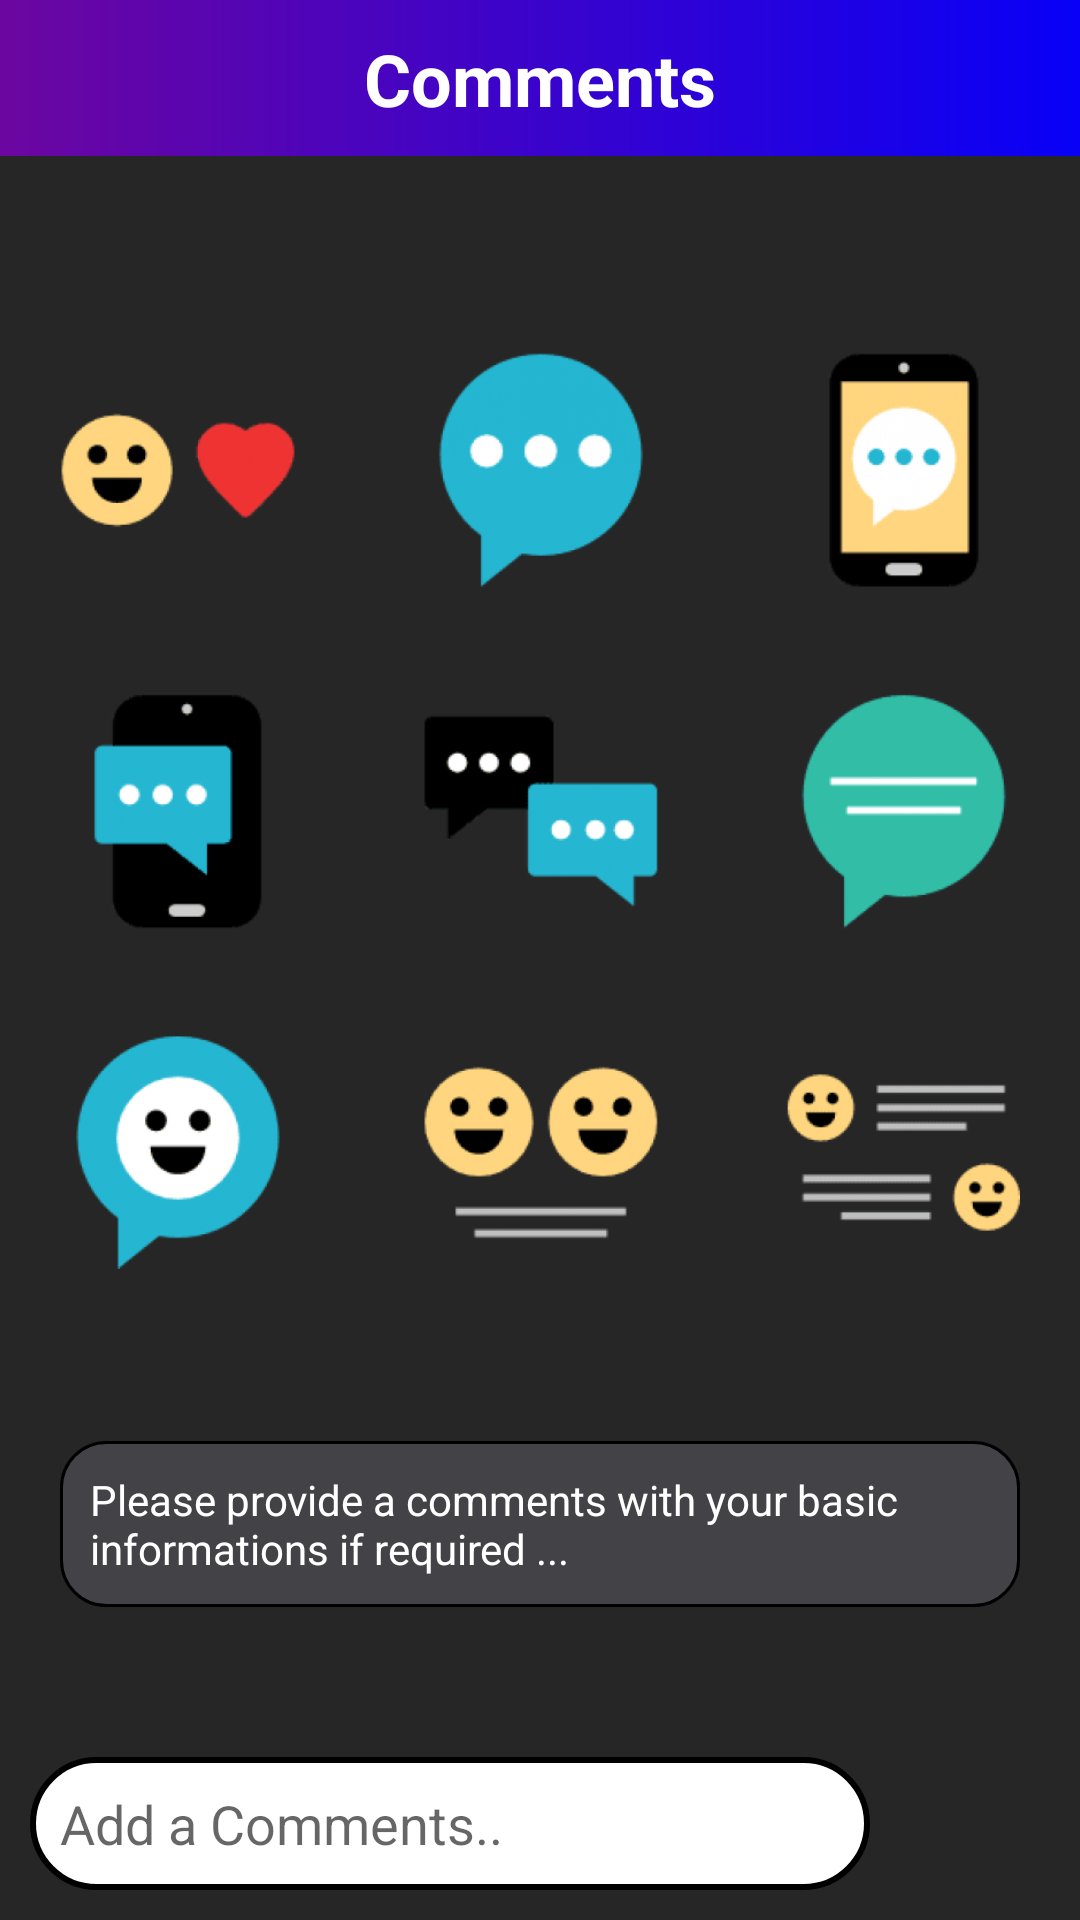

Layout XML and referenced resources for this Android screen:
<!-- AndroidManifest.xml: application theme Theme.Smart_E_Voter -->
<!-- res/layout/activity_comments.xml -->
<?xml version="1.0" encoding="utf-8"?>
<RelativeLayout xmlns:android="http://schemas.android.com/apk/res/android"
    xmlns:app="http://schemas.android.com/apk/res-auto"
    xmlns:tools="http://schemas.android.com/tools"
    android:layout_width="match_parent"
    android:background="@color/background"
    android:layout_height="match_parent"
    tools:context=".comments">

    <TextView
        android:id="@+id/textView4"
        android:layout_width="match_parent"
        android:layout_height="52dp"
        android:padding="10sp"
        android:text="Comments"
        android:textAlignment="center"
        android:background="@color/blue"
        android:textColor="#FFFFFF"
        android:textSize="24sp"
        android:textStyle="bold" />

    <TextView
        android:id="@+id/displaymsg"
        android:layout_width="match_parent"
        android:layout_height="wrap_content"
        android:layout_above="@+id/linearLayout"
        android:layout_marginStart="20dp"
        android:layout_marginEnd="20dp"
        android:layout_marginBottom="50dp"
        android:background="@drawable/dialogback"
        android:hint="Please provide a comments with your basic informations if required ..."
        android:padding="10dp"
        android:textColor="@color/white"
        android:textColorHint="@color/white" />

    <LinearLayout
        android:id="@+id/linearLayout"
        android:layout_width="match_parent"
        android:layout_height="wrap_content"
        android:layout_alignParentBottom="true"
        android:layout_marginBottom="10dp"
        android:orientation="horizontal">

        <EditText
            android:id="@+id/getmsg"
            android:layout_width="match_parent"
            android:layout_height="wrap_content"
            android:layout_marginLeft="10dp"
            android:layout_marginRight="70dp"
            android:background="@drawable/edit_text_back"
            android:ems="10"
            android:hint="Add a Comments.."
            android:inputType="text"
            android:padding="10dp" />

        <ImageView
            android:id="@+id/msgsend"
            android:layout_width="match_parent"
            android:layout_height="match_parent"
            android:layout_marginLeft="-60dp"
            android:layout_marginTop="3dp"
            android:layout_marginRight="20dp"
            android:layout_marginBottom="3dp"
            android:layout_weight="1"
            android:background="@drawable/btn_back"
            android:visibility="invisible"
            app:srcCompat="@android:drawable/ic_menu_send" />

    </LinearLayout>

    <ImageView
        android:id="@+id/imageView7"
        android:layout_width="wrap_content"
        android:layout_height="wrap_content"
        android:layout_marginStart="20dp"
        android:layout_marginTop="-80dp"
        android:layout_marginEnd="20dp"
        android:layout_marginBottom="20dp"
        app:srcCompat="@drawable/msgback" />


</RelativeLayout>
<!-- resources referenced by this layout -->
<resources>
  <color name="background">#262626</color>
  <color name="blue">@drawable/topback</color>
  <color name="white">#FFFFFFFF</color>
  <!-- drawable btn_back (drawable) -->
  <?xml version="1.0" encoding="utf-8"?>
  <shape android:shape="rectangle" xmlns:android="http://schemas.android.com/apk/res/android">
      <gradient android:startColor="#d63484"
          android:endColor="#ff9843"/>
      <corners android:radius="25dp"/>
  </shape>
  <!-- drawable dialogback (drawable) -->
  <?xml version="1.0" encoding="utf-8"?>
  <selector xmlns:android="http://schemas.android.com/apk/res/android">
      <item>
          <shape android:shape="rectangle">
              <solid android:color="#434347"/>
              <corners android:radius="15dp"/>
              <stroke
                  android:width="1dp"
                  android:color="@color/black"/>
          </shape>
      </item>
  </selector>
  <!-- drawable edit_text_back (drawable) -->
  <?xml version="1.0" encoding="utf-8"?>
  <selector xmlns:android="http://schemas.android.com/apk/res/android">
      <item>
          <shape android:shape="rectangle">
              <solid android:color="#ffffff"/>
              <corners android:radius="25dp"/>
              <stroke
                  android:width="2dp"
                  android:color="@color/black"/>
          </shape>
      </item>
  </selector>
  <!-- drawable msgback: png bitmap (drawable, 167768 bytes) -->
  <style name="Theme.Smart_E_Voter" parent="Base.Theme.Smart_E_Voter" />
  <color name="black">#FF000000</color>
  <style name="Base.Theme.Smart_E_Voter" parent="Theme.AppCompat.Light.NoActionBar">
          
          
      </style>
</resources>
